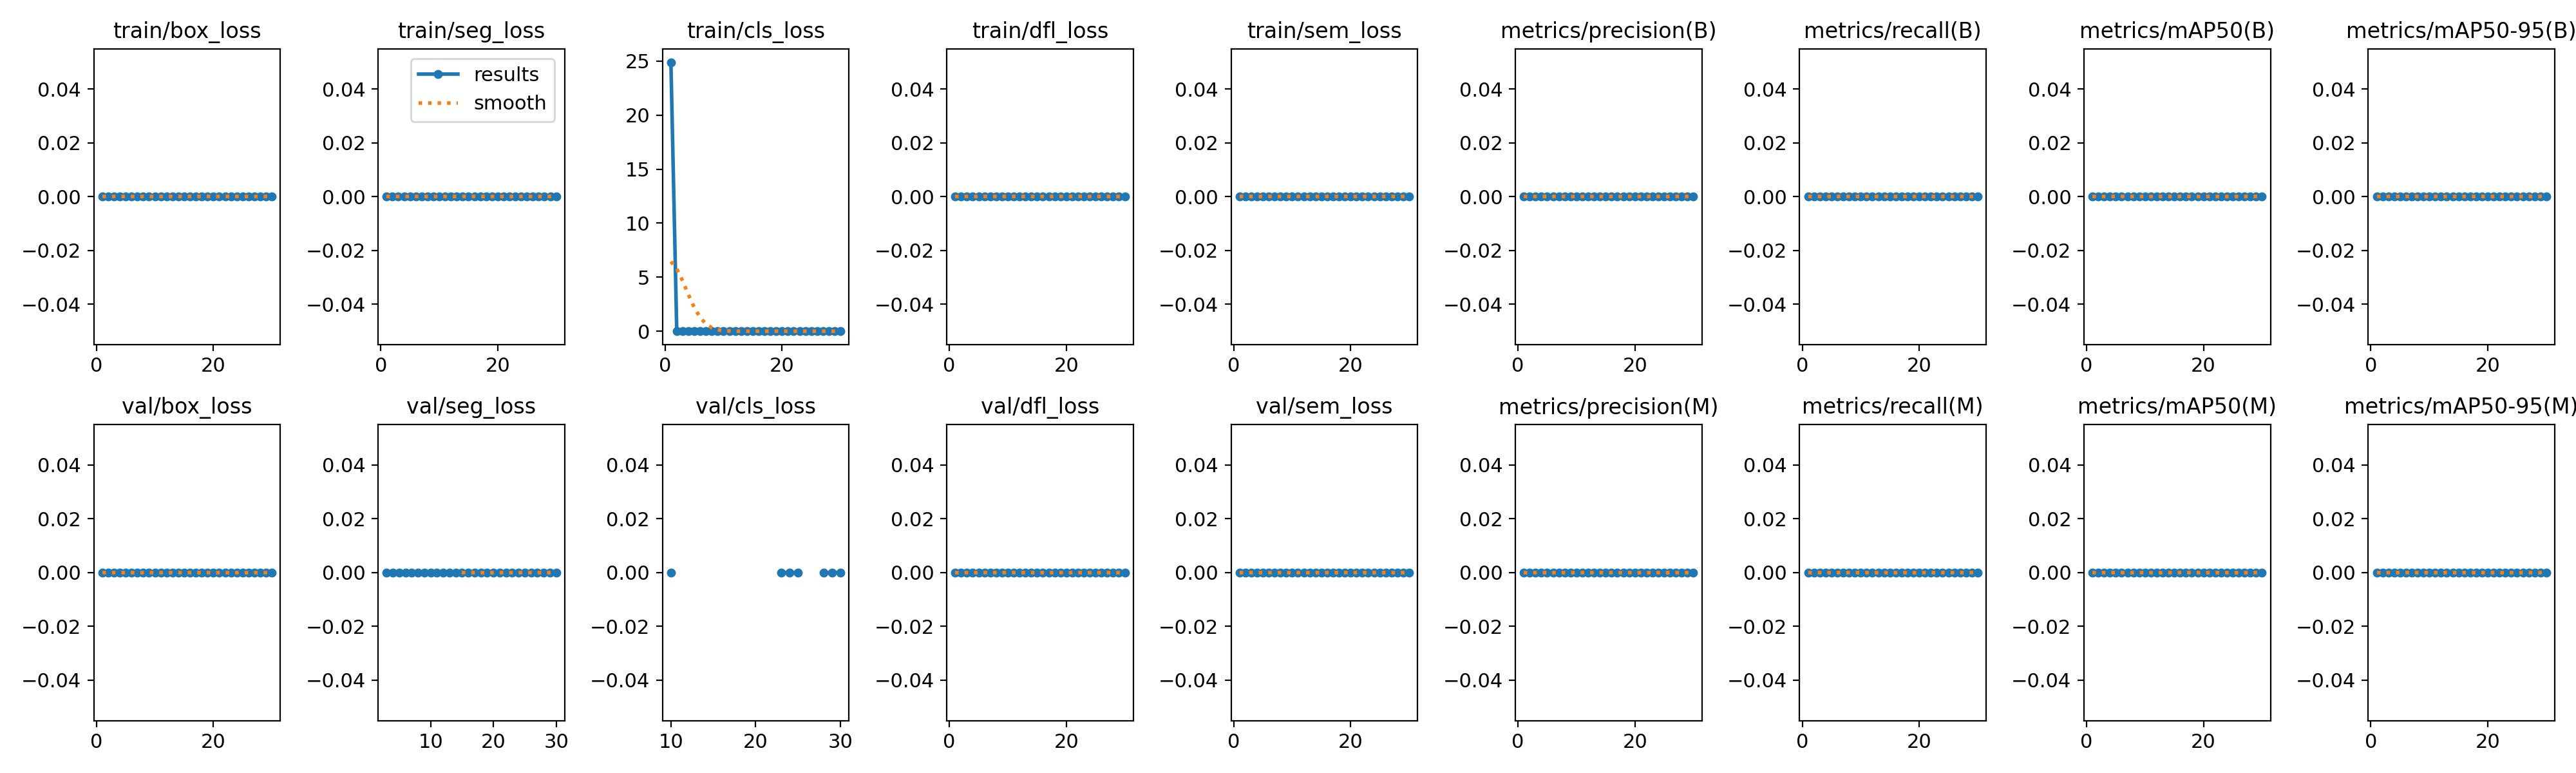

The data file committed next to this chart (first rows):
epoch, time, train/box_loss, train/seg_loss, train/cls_loss, train/dfl_loss, train/sem_loss, metrics/precision(B), metrics/recall(B), metrics/mAP50(B), metrics/mAP50-95(B), metrics/precision(M), metrics/recall(M), metrics/mAP50(M), metrics/mAP50-95(M), val/box_loss, val/seg_loss, val/cls_loss, val/dfl_loss, val/sem_loss, lr/pg0, lr/pg1, lr/pg2
1, 28.13, 0, 0, 24.9, 0, 0, 0, 0, 0, 0, 0, 0, 0, 0, 0, nan, nan, 0, 0, 0.003301, 0.003301, 0.07029
2, 53.51, 0, 0, 0, 0, 0, 0, 0, 0, 0, 0, 0, 0, 0, 0, nan, nan, 0, 0, 0.006415, 0.006415, 0.04007
3, 79.16, 0, 0, 0, 0, 0, 0, 0, 0, 0, 0, 0, 0, 0, 0, 0, nan, 0, 0, 0.00931, 0.00931, 0.009633
4, 104.8, 0, 0, 0, 0, 0, 0, 0, 0, 0, 0, 0, 0, 0, 0, 0, nan, 0, 0, 0.00901, 0.00901, 0.00901
5, 130.3, 0, 0, 0, 0, 0, 0, 0, 0, 0, 0, 0, 0, 0, 0, 0, nan, 0, 0, 0.00868, 0.00868, 0.00868
6, 155.8, 0, 0, 0, 0, 0, 0, 0, 0, 0, 0, 0, 0, 0, 0, 0, nan, 0, 0, 0.00835, 0.00835, 0.00835
7, 181.4, 0, 0, 0, 0, 0, 0, 0, 0, 0, 0, 0, 0, 0, 0, 0, nan, 0, 0, 0.00802, 0.00802, 0.00802
8, 206.8, 0, 0, 0, 0, 0, 0, 0, 0, 0, 0, 0, 0, 0, 0, 0, nan, 0, 0, 0.00769, 0.00769, 0.00769
9, 232.3, 0, 0, 0, 0, 0, 0, 0, 0, 0, 0, 0, 0, 0, 0, 0, nan, 0, 0, 0.00736, 0.00736, 0.00736
10, 257.8, 0, 0, 0, 0, 0, 0, 0, 0, 0, 0, 0, 0, 0, 0, 0, 0, 0, 0, 0.00703, 0.00703, 0.00703
11, 283.3, 0, 0, 0, 0, 0, 0, 0, 0, 0, 0, 0, 0, 0, 0, 0, nan, 0, 0, 0.0067, 0.0067, 0.0067
12, 309, 0, 0, 0, 0, 0, 0, 0, 0, 0, 0, 0, 0, 0, 0, 0, nan, 0, 0, 0.00637, 0.00637, 0.00637
13, 334.6, 0, 0, 0, 0, 0, 0, 0, 0, 0, 0, 0, 0, 0, 0, 0, nan, 0, 0, 0.00604, 0.00604, 0.00604
14, 360, 0, 0, 0, 0, 0, 0, 0, 0, 0, 0, 0, 0, 0, 0, 0, nan, 0, 0, 0.00571, 0.00571, 0.00571
15, 385.5, 0, 0, 0, 0, 0, 0, 0, 0, 0, 0, 0, 0, 0, 0, 0, nan, 0, 0, 0.00538, 0.00538, 0.00538
16, 410.9, 0, 0, 0, 0, 0, 0, 0, 0, 0, 0, 0, 0, 0, 0, 0, nan, 0, 0, 0.00505, 0.00505, 0.00505
17, 436.5, 0, 0, 0, 0, 0, 0, 0, 0, 0, 0, 0, 0, 0, 0, 0, nan, 0, 0, 0.00472, 0.00472, 0.00472
18, 462.1, 0, 0, 0, 0, 0, 0, 0, 0, 0, 0, 0, 0, 0, 0, 0, nan, 0, 0, 0.00439, 0.00439, 0.00439
19, 487.6, 0, 0, 0, 0, 0, 0, 0, 0, 0, 0, 0, 0, 0, 0, 0, nan, 0, 0, 0.00406, 0.00406, 0.00406
20, 513, 0, 0, 0, 0, 0, 0, 0, 0, 0, 0, 0, 0, 0, 0, 0, nan, 0, 0, 0.00373, 0.00373, 0.00373
21, 539.2, 0, 0, 0, 0, 0, 0, 0, 0, 0, 0, 0, 0, 0, 0, 0, nan, 0, 0, 0.0034, 0.0034, 0.0034
22, 565, 0, 0, 0, 0, 0, 0, 0, 0, 0, 0, 0, 0, 0, 0, 0, nan, 0, 0, 0.00307, 0.00307, 0.00307
23, 590.3, 0, 0, 0, 0, 0, 0, 0, 0, 0, 0, 0, 0, 0, 0, 0, 0, 0, 0, 0.00274, 0.00274, 0.00274
24, 615.7, 0, 0, 0, 0, 0, 0, 0, 0, 0, 0, 0, 0, 0, 0, 0, 0, 0, 0, 0.00241, 0.00241, 0.00241
25, 641.2, 0, 0, 0, 0, 0, 0, 0, 0, 0, 0, 0, 0, 0, 0, 0, 0, 0, 0, 0.00208, 0.00208, 0.00208
26, 666.7, 0, 0, 0, 0, 0, 0, 0, 0, 0, 0, 0, 0, 0, 0, 0, nan, 0, 0, 0.00175, 0.00175, 0.00175
27, 692.1, 0, 0, 0, 0, 0, 0, 0, 0, 0, 0, 0, 0, 0, 0, 0, nan, 0, 0, 0.00142, 0.00142, 0.00142
28, 717.6, 0, 0, 0, 0, 0, 0, 0, 0, 0, 0, 0, 0, 0, 0, 0, 0, 0, 0, 0.00109, 0.00109, 0.00109
29, 743, 0, 0, 0, 0, 0, 0, 0, 0, 0, 0, 0, 0, 0, 0, 0, 0, 0, 0, 0.00076, 0.00076, 0.00076
30, 768.6, 0, 0, 0, 0, 0, 0, 0, 0, 0, 0, 0, 0, 0, 0, 0, 0, 0, 0, 0.00043, 0.00043, 0.00043
